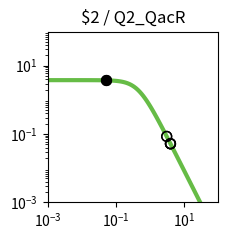

Write Python code to recreate this figure. (Note: this script raises an exception after producing the figure.)
import matplotlib.pyplot as plt
import matplotlib.ticker as ticker
import numpy as np

fig, ax = plt.subplots(figsize=(2.5,2.5))

plt.xlim(1.000000e-03, 1.000000e+02)
plt.ylim(1.000000e-03, 1.000000e+02)

x = np.array([1.000000e-03,1.122018e-03,1.258925e-03,1.412538e-03,1.584893e-03,1.778279e-03,1.995262e-03,2.238721e-03,2.511886e-03,2.818383e-03,3.162278e-03,3.548134e-03,3.981072e-03,4.466836e-03,5.011872e-03,5.623413e-03,6.309573e-03,7.079458e-03,7.943282e-03,8.912509e-03,1.000000e-02,1.122018e-02,1.258925e-02,1.412538e-02,1.584893e-02,1.778279e-02,1.995262e-02,2.238721e-02,2.511886e-02,2.818383e-02,3.162278e-02,3.548134e-02,3.981072e-02,4.466836e-02,5.011872e-02,5.623413e-02,6.309573e-02,7.079458e-02,7.943282e-02,8.912509e-02,1.000000e-01,1.122018e-01,1.258925e-01,1.412538e-01,1.584893e-01,1.778279e-01,1.995262e-01,2.238721e-01,2.511886e-01,2.818383e-01,3.162278e-01,3.548134e-01,3.981072e-01,4.466836e-01,5.011872e-01,5.623413e-01,6.309573e-01,7.079458e-01,7.943282e-01,8.912509e-01,1.000000e+00,1.122018e+00,1.258925e+00,1.412538e+00,1.584893e+00,1.778279e+00,1.995262e+00,2.238721e+00,2.511886e+00,2.818383e+00,3.162278e+00,3.548134e+00,3.981072e+00,4.466836e+00,5.011872e+00,5.623413e+00,6.309573e+00,7.079458e+00,7.943282e+00,8.912509e+00,1.000000e+01,1.122018e+01,1.258925e+01,1.412538e+01,1.584893e+01,1.778279e+01,1.995262e+01,2.238721e+01,2.511886e+01,2.818383e+01,3.162278e+01,3.548134e+01,3.981072e+01,4.466836e+01,5.011872e+01,5.623413e+01,6.309573e+01,7.079458e+01,7.943282e+01,8.912509e+01,1.000000e+02,])
y = np.array([3.777979e+00,3.777974e+00,3.777967e+00,3.777959e+00,3.777949e+00,3.777935e+00,3.777919e+00,3.777898e+00,3.777872e+00,3.777839e+00,3.777798e+00,3.777747e+00,3.777682e+00,3.777601e+00,3.777498e+00,3.777370e+00,3.777209e+00,3.777006e+00,3.776752e+00,3.776433e+00,3.776032e+00,3.775529e+00,3.774897e+00,3.774104e+00,3.773109e+00,3.771859e+00,3.770291e+00,3.768324e+00,3.765856e+00,3.762761e+00,3.758881e+00,3.754020e+00,3.747932e+00,3.740315e+00,3.730793e+00,3.718902e+00,3.704075e+00,3.685622e+00,3.662705e+00,3.634325e+00,3.599299e+00,3.556256e+00,3.503636e+00,3.439716e+00,3.362670e+00,3.270665e+00,3.162012e+00,3.035373e+00,2.890010e+00,2.726055e+00,2.544745e+00,2.348572e+00,2.141264e+00,1.927579e+00,1.712901e+00,1.502716e+00,1.302061e+00,1.115068e+00,9.446838e-01,7.925854e-01,6.592774e-01,5.443030e-01,4.465089e-01,3.643058e-01,2.958923e-01,2.394252e-01,1.931364e-01,1.554037e-01,1.247862e-01,1.000343e-01,8.008449e-02,6.404396e-02,5.117181e-02,4.085836e-02,3.260536e-02,2.600778e-02,2.073781e-02,1.653099e-02,1.317456e-02,1.049772e-02,8.363554e-03,6.662494e-03,5.306924e-03,4.226854e-03,3.366404e-03,2.680989e-03,2.135049e-03,1.700231e-03,1.353935e-03,1.078151e-03,8.585284e-04,6.836358e-04,5.443658e-04,4.334645e-04,3.451546e-04,2.748348e-04,2.188408e-04,1.742542e-04,1.387514e-04,1.104818e-04,8.797176e-05,])
c = "#66bc46"

hi_x = np.array([5.190643e-02,5.190643e-02,])
hi_y = np.array([3.727447e+00,3.727447e+00,])
lo_x = np.array([3.061380e+00,3.962405e+00,3.932438e+00,3.061380e+00,3.962405e+00,3.932438e+00,])
lo_y = np.array([8.527241e-02,5.164345e-02,5.241435e-02,8.527241e-02,5.164345e-02,5.241435e-02,])

plt.loglog(x,y,lw=3,color=c)
plt.scatter(hi_x,hi_y,marker='o',s=50,color='black',zorder=10)
plt.scatter(lo_x,lo_y,marker='o',s=50,edgecolors='black',color='none',zorder=10)

plt.title("$2 / Q2_QacR")

ax.xaxis.set_major_locator(ticker.LogLocator(numticks=3))
ax.yaxis.set_major_locator(ticker.LogLocator(numticks=3))

ax.set_aspect('equal')
plt.tight_layout()

plt.savefig("/content/output/0x3D/response_plot_$2_Q2_QacR.png", bbox_inches='tight')
